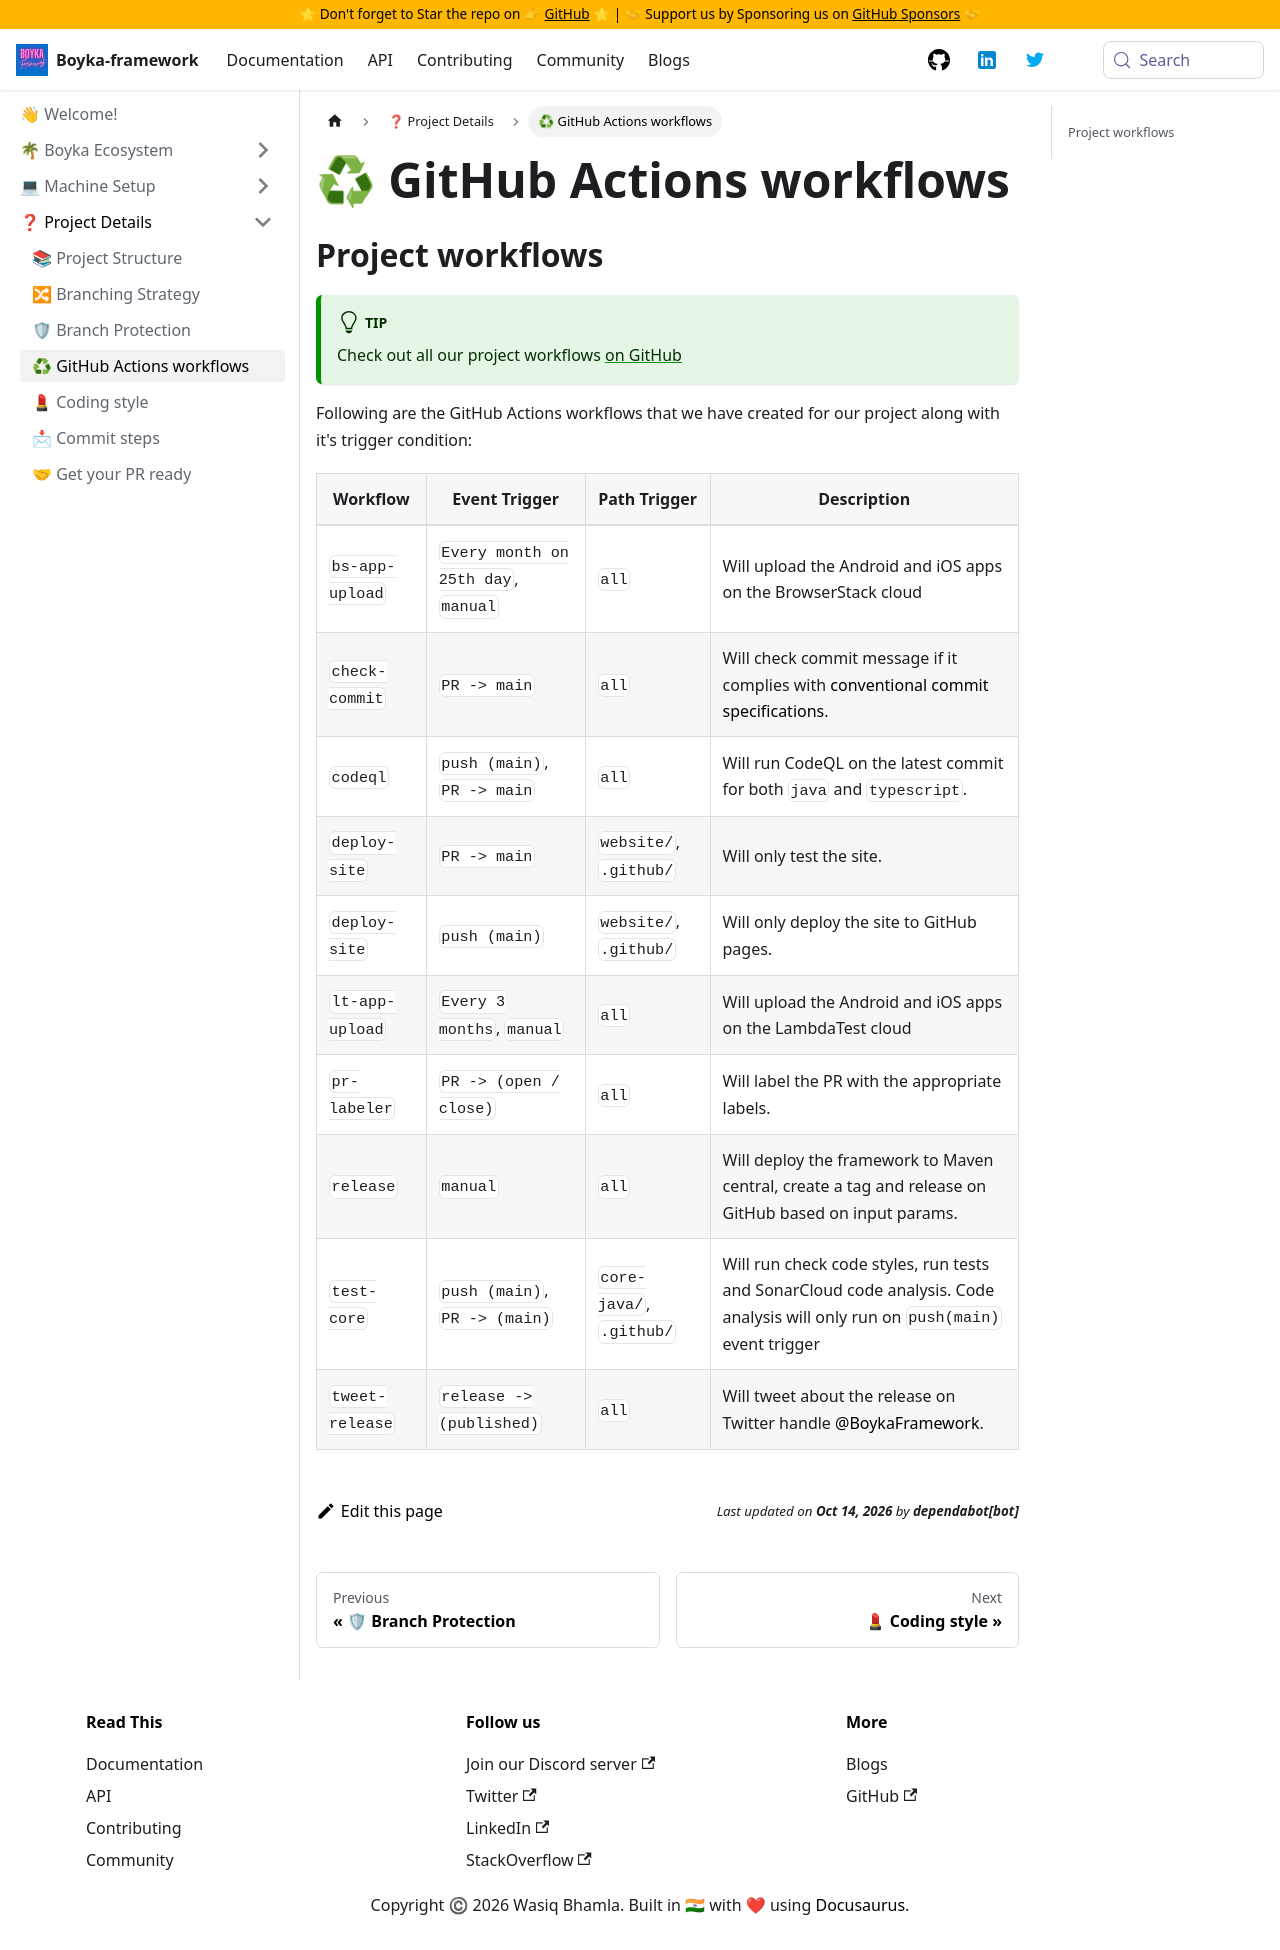

repository: BoykaFramework/boyka-framework · page: contributing/project-details/action-workflows/index.html · generator: docusaurus

---
title: ♻ GitHub Actions workflows
sidebar_position: 4
---

## Project workflows

:::tip
Check out all our project workflows [on GitHub](https://github.com/BoykaFramework/boyka-framework/actions)
:::

Following are the GitHub Actions workflows that we have created for our project along with it's trigger condition:

| Workflow | Event Trigger | Path Trigger | Description |
| -------- | ------- | ----------- | ----------- |
| `bs-app-upload` | `Every month on 25th day`, `manual` | `all` | Will upload the Android and iOS apps on the BrowserStack cloud |
| `check-commit` | `PR -> main` | `all` | Will check commit message if it complies with [conventional commit specifications][commit]. |
| `codeql` | `push (main)`, `PR -> main` | `all` | Will run CodeQL on the latest commit for both `java` and `typescript`. |
| `deploy-site` | `PR -> main` | `website/`, `.github/` | Will only test the site. |
| `deploy-site` | `push (main)` | `website/`, `.github/` | Will only deploy the site to GitHub pages. |
| `lt-app-upload` | `Every 3 months`, `manual` | `all` | Will upload the Android and iOS apps on the LambdaTest cloud |
| `pr-labeler` | `PR -> (open / close)` | `all` | Will label the PR with the appropriate labels. |
| `release` | `manual` | `all` | Will deploy the framework to Maven central, create a tag and release on GitHub based on input params. |
| `test-core` | `push (main)`, `PR -> (main)` | `core-java/`, `.github/` | Will run check code styles, run tests and SonarCloud code analysis. Code analysis will only run on `push(main)` event trigger |
| `tweet-release` | `release -> (published)` | `all` | Will tweet about the release on Twitter handle [@BoykaFramework][twitter]. |

[commit]: https://conventionalcommits.org/
[twitter]: https://dub.sh/boyka-twitter
